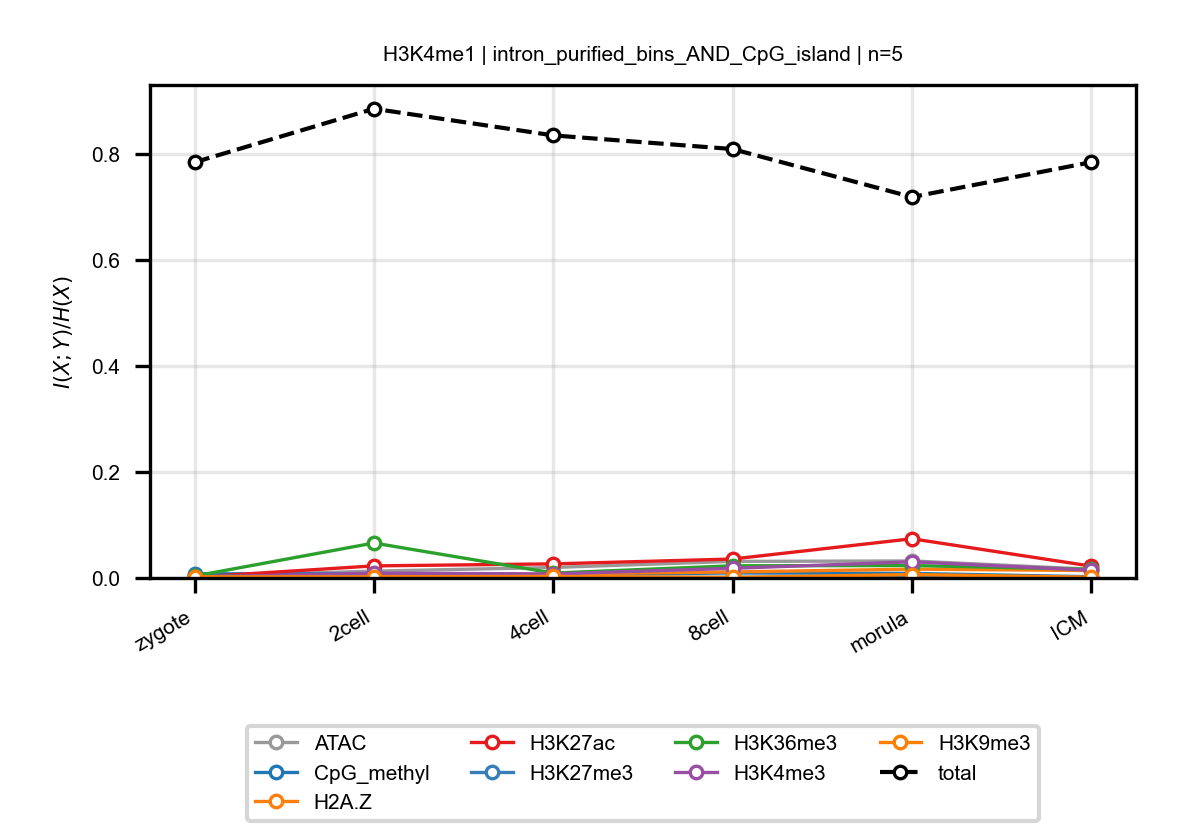

Data behind this chart, as committed beside it:
anchor, target, n_bins, stage, block, normalized_mi
H3K4me1, ATAC, 5, zygote, intron_purified_bins_AND_CpG_island, 0.003247
H3K4me1, ATAC, 5, 2cell, intron_purified_bins_AND_CpG_island, 0.01294
H3K4me1, ATAC, 5, 4cell, intron_purified_bins_AND_CpG_island, 0.01979
H3K4me1, ATAC, 5, 8cell, intron_purified_bins_AND_CpG_island, 0.03128
H3K4me1, ATAC, 5, morula, intron_purified_bins_AND_CpG_island, 0.03208
H3K4me1, ATAC, 5, ICM, intron_purified_bins_AND_CpG_island, 0.01646
H3K4me1, CpG_methyl, 5, zygote, intron_purified_bins_AND_CpG_island, 0.007899
H3K4me1, CpG_methyl, 5, 2cell, intron_purified_bins_AND_CpG_island, 0.007642
H3K4me1, CpG_methyl, 5, 4cell, intron_purified_bins_AND_CpG_island, 0.005624
H3K4me1, CpG_methyl, 5, 8cell, intron_purified_bins_AND_CpG_island, 0.009509
H3K4me1, CpG_methyl, 5, morula, intron_purified_bins_AND_CpG_island, 0.008616
H3K4me1, CpG_methyl, 5, ICM, intron_purified_bins_AND_CpG_island, 0.002306
H3K4me1, H2A.Z, 5, zygote, intron_purified_bins_AND_CpG_island, 0.0008703
H3K4me1, H2A.Z, 5, 2cell, intron_purified_bins_AND_CpG_island, 0.003597
H3K4me1, H2A.Z, 5, 4cell, intron_purified_bins_AND_CpG_island, 0.007676
H3K4me1, H2A.Z, 5, 8cell, intron_purified_bins_AND_CpG_island, 0.0114
H3K4me1, H2A.Z, 5, morula, intron_purified_bins_AND_CpG_island, 0.0166
H3K4me1, H2A.Z, 5, ICM, intron_purified_bins_AND_CpG_island, 0.01399
H3K4me1, H3K27ac, 5, zygote, intron_purified_bins_AND_CpG_island, 0.001524
H3K4me1, H3K27ac, 5, 2cell, intron_purified_bins_AND_CpG_island, 0.02279
H3K4me1, H3K27ac, 5, 4cell, intron_purified_bins_AND_CpG_island, 0.02659
H3K4me1, H3K27ac, 5, 8cell, intron_purified_bins_AND_CpG_island, 0.03575
H3K4me1, H3K27ac, 5, morula, intron_purified_bins_AND_CpG_island, 0.07397
H3K4me1, H3K27ac, 5, ICM, intron_purified_bins_AND_CpG_island, 0.02233
H3K4me1, H3K27me3, 5, zygote, intron_purified_bins_AND_CpG_island, 0.003912
H3K4me1, H3K27me3, 5, 2cell, intron_purified_bins_AND_CpG_island, 0.001973
H3K4me1, H3K27me3, 5, 4cell, intron_purified_bins_AND_CpG_island, 0.0007201
H3K4me1, H3K27me3, 5, 8cell, intron_purified_bins_AND_CpG_island, 0.001197
H3K4me1, H3K27me3, 5, morula, intron_purified_bins_AND_CpG_island, 0.002237
H3K4me1, H3K27me3, 5, ICM, intron_purified_bins_AND_CpG_island, 0.002065
H3K4me1, H3K36me3, 5, zygote, intron_purified_bins_AND_CpG_island, 0.00364
H3K4me1, H3K36me3, 5, 2cell, intron_purified_bins_AND_CpG_island, 0.06595
H3K4me1, H3K36me3, 5, 4cell, intron_purified_bins_AND_CpG_island, 0.009237
H3K4me1, H3K36me3, 5, 8cell, intron_purified_bins_AND_CpG_island, 0.02294
H3K4me1, H3K36me3, 5, morula, intron_purified_bins_AND_CpG_island, 0.02346
H3K4me1, H3K36me3, 5, ICM, intron_purified_bins_AND_CpG_island, 0.01633
H3K4me1, H3K4me3, 5, zygote, intron_purified_bins_AND_CpG_island, 0.001563
H3K4me1, H3K4me3, 5, 2cell, intron_purified_bins_AND_CpG_island, 0.009122
H3K4me1, H3K4me3, 5, 4cell, intron_purified_bins_AND_CpG_island, 0.007647
H3K4me1, H3K4me3, 5, 8cell, intron_purified_bins_AND_CpG_island, 0.01816
H3K4me1, H3K4me3, 5, morula, intron_purified_bins_AND_CpG_island, 0.0305
H3K4me1, H3K4me3, 5, ICM, intron_purified_bins_AND_CpG_island, 0.01457
H3K4me1, H3K9me3, 5, zygote, intron_purified_bins_AND_CpG_island, 0.002141
H3K4me1, H3K9me3, 5, 2cell, intron_purified_bins_AND_CpG_island, 0.002186
H3K4me1, H3K9me3, 5, 4cell, intron_purified_bins_AND_CpG_island, 0.003001
H3K4me1, H3K9me3, 5, 8cell, intron_purified_bins_AND_CpG_island, 0.001012
H3K4me1, H3K9me3, 5, morula, intron_purified_bins_AND_CpG_island, 0.006446
H3K4me1, H3K9me3, 5, ICM, intron_purified_bins_AND_CpG_island, 0.001332
H3K4me1, total, 5, zygote, intron_purified_bins_AND_CpG_island, 0.7841
H3K4me1, total, 5, 2cell, intron_purified_bins_AND_CpG_island, 0.885
H3K4me1, total, 5, 4cell, intron_purified_bins_AND_CpG_island, 0.8348
H3K4me1, total, 5, 8cell, intron_purified_bins_AND_CpG_island, 0.809
H3K4me1, total, 5, morula, intron_purified_bins_AND_CpG_island, 0.7185
H3K4me1, total, 5, ICM, intron_purified_bins_AND_CpG_island, 0.7842
